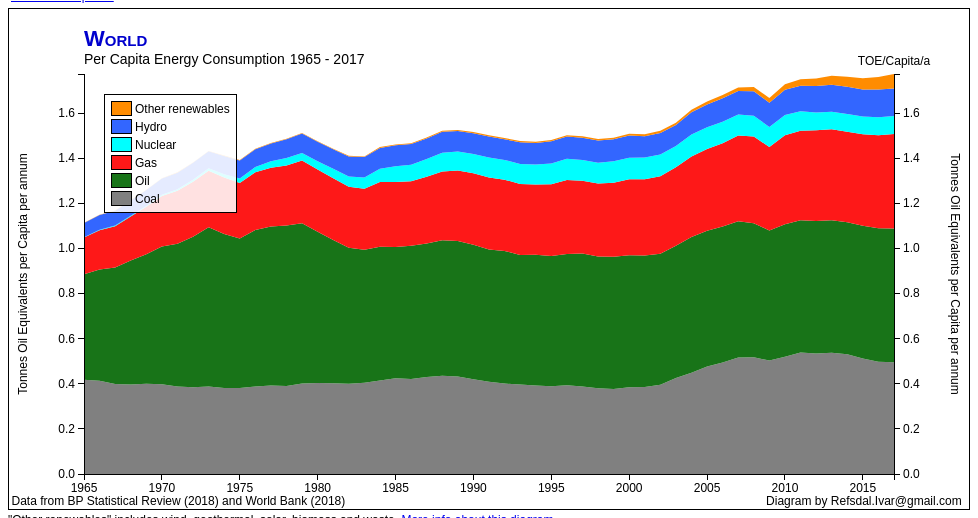
D3 v3 page, settled after 360 driven frames (6 s of simulated time); the page loaded 1 data file(s).


  if (window.location.href.indexOf("localhost") == -1) {
    (function(i,s,o,g,r,a,m){i['GoogleAnalyticsObject']=r;i[r]=i[r]||function(){
    (i[r].q=i[r].q||[]).push(arguments)},i[r].l=1*new Date();a=s.createElement(o),
    m=s.getElementsByTagName(o)[0];a.async=1;a.src=g;m.parentNode.insertBefore(a,m)
    })(window,document,'script','//www.google-analytics.com/analytics.js','ga');

    ga('create', 'UA-56575481-1', 'auto');
    ga('send', 'pageview');
  }

  function sign(x) { return x==0 ? 0 : (x>=0 ? 1 : -1) }

function contains() { 
  var list = []
  for (var i = 0; i < arguments.length; i++) {
    var argument = arguments[i]
    if (typeof argument === 'string') {
      list.push(argument)
    }
    else if ('push' in argument) {
      list = list.concat(argument)
    }
  }
  return function(d) { return list.indexOf(d) >= 0 } 
}

function not_contains() { var fn = contains.apply(null, arguments); return function(d) { return !fn(d) } }

/*
http://www.w3schools.com/tags/ref_color_tryit.asp?color=white
*/
var format = d3.time.format("%Y")
var config = {}
//var all_resources = "coal,oil,gas,nuclear,hydro,other_renewables,solar,wind"
var all_resources = "coal,oil,gas,nuclear,hydro,other_renewables"

function getURLParameter(name, default_value) {
  var component = decodeURIComponent((new RegExp('[?|&]' + name + '=' + '([^&;]+?)(&|#|;|$)').exec(location.search)||[,""])[1].replace(/\+/g, '%20'))
  return (name in config) ? config[name] : (component||default_value).split('/')[0]
}

var config_cache = {} // hmmm....

function cached(name, get_value_fn) {
  return function() {
      if (name in config_cache) {
        return config_cache[name]
      }
      else {
        var val = get_value_fn()
        config_cache[name] = val
        return val
      }
  }
}

function clear_cache() {
  for (var key in config_cache) {
    delete config_cache[key]
  }
}

function yaxismode() { return getURLParameter('mode', 'per_capita') }
function advanced_mode() { return getURLParameter('advanced_mode', 'false') === 'true'; }
var cc = cached('cc', function() { return getURLParameter('country_code', 'BP_WORLD') })


function is_share_mode() { return yaxismode().indexOf('share') >= 0 }
function is_net_mode() { return yaxismode().indexOf('_net') >= 0 }

var cc_vs = cached('cc_vs', function() { 
  var ccvs = getURLParameter('country_code_vs', 'none'); 
  return (is_share_mode() || (!is_net_mode() && ccvs === cc())) ? 'none' : ccvs
  //return (is_share_mode()) ? 'none' : ccvs
})

function is_cc_vs() { return cc_vs() !== 'none' }

function show_numbers() { return config['show_numbers'] }
function is_show_numbers() { return show_numbers() !== 'none' }
config['show_numbers'] = getURLParameter('numbers', 'none')

function update_show_numbers(data) {
  var years = data.map(function(d) { return "" + d.year.getFullYear() })
  years.sort()
  years.reverse()
  var sel = d3.select('#show_numbers')
  .selectAll('option').data(['none'].concat(years), function(d) { return d; })
  sel.enter().append('option')

  sel.attr('value', Object)
  sel.attr('selected', function(d) { return d === show_numbers() ? 'selected' : null })
  sel.text(function(d) { return d.charAt(0).toUpperCase() + d.slice(1) } )
  sel.exit().remove()
}

function set_selected(attr, from_id) {
  return function() {
    var sel = document.getElementById(from_id)
    var selected = sel.options[sel.selectedIndex].value
    config[attr] = selected
    update()
  }
}

d3.select('#show_numbers').on('change', set_selected('show_numbers', 'show_numbers'))
d3.select('#ccselect').on('change', set_selected('country_code', 'ccselect'))
d3.select('#ccselect_vs').on('change', set_selected('country_code_vs', 'ccselect_vs'))
d3.select('#left_y_axis').on('change', set_selected('left_y_axis', 'left_y_axis'))
  .selectAll('option').filter(function(d) { return this.value === left_y_axis() })
  .attr('selected', 'selected')

d3.select('#mode_select').on('change', set_selected('mode', 'mode_select'))
  .selectAll('option')
  .filter(function(d) { return this.value === yaxismode() })
  .attr('selected', 'selected')

d3.select('#resources_selection')
  .selectAll('input')
  .attr('checked', function(d) { return (getURLParameter('resources', all_resources).split(",").indexOf(this.value) != -1) ? 'checked' : null })
  .on('change', function() { update() })

function resources() {
  var resources_txt = ""
  var postfix = majormode({'consumption' : "", 'production' : "_production", 'net' : "_net"})
  d3.select('#resources_selection')
  .selectAll('input')
  .each(function(d) {
    if (this.checked && this.disabled == false)
      resources_txt += "," + this.value + postfix
  })
  return resources_txt === "" ? "" : resources_txt.substring(1)
}
function resources_array() { return resources().split(',') }

function has_resource(res) {
  var rr = res.split(",")
  var ress = resources_array()
  for (var i=0; i<rr.length; i++) {
    if (ress.indexOf(rr[i]) >= 0)
      return true
  }
  return false
}

function since() { 
  var default_since_year = d3.max(['1965',
                                    has_resource('gas_production,gas_net')  ? '1970' : '0',
                                    has_resource('coal_production,coal_net') ? '1981' : '0'])
  return format.parse(getURLParameter('since', default_since_year))
}

function left_y_axis() { 
  var val = getURLParameter('left_y_axis', 'same') 
  if ((val === 'percentage') && is_net_mode()) {
    val = 'same'
  }
  return val
}

function show_advanced_mode(hideOrShow) {
  config['advanced_mode'] = hideOrShow
  d3.selectAll('tr.advancedmode').style('display', advanced_mode() ? '' : 'none')
  d3.selectAll('tr.simplemode').style('display', !advanced_mode() ? '' : 'none')

  if (getURLParameter('printer', 'false') === 'true') {
    d3.selectAll('tr').style('display', 'none')
    d3.selectAll('form').style('display', 'none')
  }
}
var advanced_bool = is_show_numbers() || is_net_mode() || is_share_mode() || (yaxismode()==='total') || is_cc_vs() || (left_y_axis() != 'same')
config['advanced_mode'] = advanced_bool ? 'true' : 'false'

show_advanced_mode(config['advanced_mode'])

var margin = {top: 65, right: 75, bottom: 35, left: 75},
    width = 960 - margin.left - margin.right,
    height = 500 - margin.top - margin.bottom;

var color = d3.scale.ordinal()
color.range([
"gray", "gray", "gray",
"#187418", "#187418", "#187418", 
d3.rgb(254, 24, 24), d3.rgb(254, 24, 24), d3.rgb(254, 24, 24),
"cyan","#36f"
,"darkorange"
,"yellow"
,"#960"])
color.domain("coal,coal_production,coal_net,oil,oil_production,oil_net,gas,gas_production,gas_net,nuclear,hydro,other_renewables".split(","))

var svg = d3.select("body").append("svg")
    .attr("xmlns", "http://www.w3.org/2000/svg")
    .attr("width", width + margin.left + margin.right)
    .attr("height", height + margin.top + margin.bottom)

if (getURLParameter('printer', 'false') === 'false') {
  svg.style('border', '1px solid #000')
}

svg = svg
    .append("g")
    .attr("transform", "translate(" + margin.left + "," + margin.top + ")")

var y = d3.scale.linear().range([height, 0])
var x = d3.time.scale().range([0, width])

var area = d3.svg.area()
    .x(function(d) { return x(d.year) })
    .y0(function(d) { return y(d.y0) })
    .y1(function(d) { return y(d.y0 + d.y) })

var stack = d3.layout.stack().values(function(d) { return d.values; })

var countrycodes = {}

var all_data = null;

var pal = svg.append('g')
var pal2 = svg.append('g')

var info = svg.append("g")
  .attr("transform", "translate(20," + (20) + ")")

function singleElement(root, elementtype, id) {
  var sel = root.selectAll(elementtype + "#" + id).data([1])
  sel.enter().append(elementtype).attr('id', id)
  return sel
}

function selectionMap(sel, fn) {
  var result = []
  sel.each(function(d) { result.push(fn(this, d)) })
  return result
}

function countryname(cc, make_short) { 
  var name = countrycodes[cc].split(",")[0] 
  return make_short===false ? name : name.replace('South and Central', 'S. and C.')
}

function countryname_total(cc) {
  var name = countryname(cc, true)
  return (name.indexOf('Total') == 0 ? name.split("Total ")[1] : name) + " total"
}

function resource_name(d) {
  d = d.split('_net')[0].split("_production")[0]
  var n = d.charAt(0).toUpperCase() + d.slice(1).replace('_', ' ');
  return n
}

function graph_add_heading_and_subheading() {
  var headingMinusY = -28

  var showVs = is_cc_vs() ? (cc()!==cc_vs()) : false; //(is_net_mode() && is_cc_vs()) ? (cc()!==cc_vs()) : is_cc_vs()

  var heading = singleElement(svg, 'text', 'heading')
  .attr('class', 'heading cc')
  .attr('transform', 'translate(0, ' + headingMinusY + ')')
  .text(countryname(cc(), false))

  var vs = singleElement(svg, 'text', 'vstext')
  .attr('class', 'smallheading') 
  .attr('dx', '.35em')
  .attr('transform', 'translate(' + heading.node().getBBox().width + ','+headingMinusY+')')
  .text(showVs ? 'VS' : '')

  singleElement(svg, 'text', 'vscountrytext')
  .attr('class', 'heading cc_vs') 
  .attr('dx', '.43em')
  .attr('transform', 'translate(' + (vs.node().getBBox().width + heading.node().getBBox().width) + ','+headingMinusY+')')
  .text(showVs ? countryname(cc_vs(), true) : '')
}

function y_unit_text() {
  return yaxismodemap({'total' : 'MTOE/a', 'per_capita' : 'TOE/Capita/a', 'share' : 'Percentage' })
}

function yaxismodemap(map) {
  var themode = yaxismode()
  var res = map[themode.split("_prod")[0].split("_net")[0]]
  if (res  === undefined) {
    console.trace()
    throw 'ERROR. Undefined mode: ' + yaxismode()
  }
  return res
}

function majormode(map) {
  var key = "per_capita,total,share".split(",").indexOf(yaxismode()) >= 0 ? "consumption" : null
  if (yaxismode().indexOf('_prod') >= 0)
    key = "production"
  if (yaxismode().indexOf('_net') >= 0)
    key = "net"

  if (!(key in map)) {
    console.trace()
    throw 'ERROR. Missing key: ' + key
  }
  return map[key]
}

function total_value_positive(d) {
  var sum = d3.sum(resources_array().map(function(res) { return d[res] >=0 ? d[res] : 0 }))
  return yaxismodemap({
         'per_capita' : function() { return sum / (d.population / 1000000.0) }
         ,'share' : function() { return 100.0 }
         ,'total' : function() { return sum }
         })()
} 

function total_value_negative(d) {
  var sum = d3.sum(resources_array().map(function(res) { return d[res] <=0 ? d[res] : 0 }))
  return yaxismodemap({
         'per_capita' : function() { return sum / (d.population / 1000000.0) }
         ,'share' : function() { return 100.0 }
         ,'total' : function() { return sum }
         })()
} 

function total_value(d) {
  var sum = d3.sum(resources_array().map(function(res) { return d[res] }))
  return yaxismodemap({
         'per_capita' : function() { return sum / (d.population / 1000000.0) }
         ,'share' : function() { return 100.0 }
         ,'total' : function() { return sum }
         })()
} 

function resource_fn() {
  return yaxismodemap({
         'per_capita' : function(d, res) { return d[res] / (d.population / 1000000.0) }
         ,'share' : function(d, res) { return (100.0 * d[res]) / d3.sum(resources_array().map(function(rr) { return d[rr] })) }
         ,'total' : function(d, res) { return d[res] }
         })
}

function graph_add_resources_info_box(data, secondary_data) {
  var box = {width:20, height: 14, padding:4}
  var padding = {left: 7, top: 7}

  var res = resources_array().reverse()
  var translate = { }
  var skipCCname = is_cc_vs() && cc() === cc_vs() && is_net_mode()
  if (is_show_numbers()) {
    res.unshift('heading')

    if (!is_share_mode() && !skipCCname) {
      res.push('cc')
    }
    translate.heading = 'Resource' + (is_share_mode() ? '' : ' / Country')
    translate.cc = countryname_total(cc())
  }
  if (is_cc_vs()) {
    res.push('cc_vs')
    translate.cc_vs = countryname_total(cc_vs())
  }
  resources_array().forEach(function(res) { translate[res] = resource_name(res) })

  if (left_y_axis() != 'same' && left_y_axis() != 'percentage') {
    res.push(left_y_axis())
    translate.population = countryname(cc(), true) + ' population'
    translate.gdp_capita = is_cc_vs() ? (countryname(cc(), true) + ' GDP/Capita') : 'GDP/Capita'
  }

  var infoheight = (padding.top) + (padding.top-box.padding) + (box.height+box.padding)*(res.length)

  /* faded background box */
  var fadedbox = singleElement(info, 'rect', 'fadedbox')
  .attr('class', 'fadedbox')
  .attr('width', 135)
  .attr('height', infoheight)

  var boundary = singleElement(info, 'g', 'boundary')
    .attr('transform', 'translate(' + padding.left + ',' + padding.top + ')')
  var infobox = singleElement(boundary, 'g', 'infobox_left')

  /* boxes and names of resource */
  var resinfo = infobox.selectAll('g.resourcelegend').data(res, function(d) { return d })
  var res_enter = resinfo.enter().append('g').attr('class', 'resourcelegend')
  resinfo.attr('transform', function(d, i) { return 'translate(0,' + (box.height + box.padding)*i + ')' })

  /* enter */
  res_enter
    .filter(contains(resources_array()))
    .append('rect')
    .attr('width', box.width)
    .attr('height', box.height)
    .style('fill', color)
    .style('stroke', 'black')
    .style('stroke-opacity', '1.0')

  var h = (box.height) / resources_array().length

  res_enter
    .filter(contains('cc'))
    .append('g')

  var cc_box = resinfo.select('g')
    .selectAll('rect').data(resources_array().reverse(), function(d) { return d })
  cc_box.enter().append('rect')
    .attr('width', box.width)

  cc_box
    .attr('height', h)
    .attr('y', function(d, i) { return i*h })
    .attr('x', 0)
    .style('fill', color)
    .style('stroke', 'none')

  cc_box.exit().remove()

  res_enter
    .filter(contains('cc'))
    .append('rect')
    .attr('width', box.width)
    .attr('height', box.height)
    .style('fill', 'none')
    .style('stroke', 'black')
    .style('stroke-opacity', '1.0')
    .style('stroke-width', '1px')

  res_enter
    .append('text')
    .attr('y', box.height/2 + .5)
    .attr('dy', '.355em')
    .attr('transform', function(d) { return d === 'heading' ? null : 'translate(' + (box.width + 4) + ',0)' })
    .filter(not_contains(resources_array()))
    .style('font-weight', 'bold')
    .filter(contains('cc', 'cc_vs', 'population', 'gdp_capita'))
    .attr('class', Object)

  res_enter
   .filter(contains('cc_vs', 'population', 'gdp_capita'))
   .append('line')
   .attr('class', 'line')
   .attr('x1', 0)
   .attr('x2', box.width)
   .attr('y1', (box.height/2))
   .attr('y2', (box.height/2))

  res_enter
   .filter(contains('cc_vs'))
   .append('circle')
   .attr('class', 'cmpdot cc_vs')
   .attr('cx', box.width/2)
   .attr('cy', box.height/2)
   .attr('r', 3.5)

  res_enter
   .filter(contains('population', 'gdp_capita'))
   .append('rect')
   .attr('class', 'cmpdot cc_vs')
   .attr('transform', 'translate(' + (box.width/2) + ',' + (box.height/2) + ') rotate(45)')
   .attr('x', -3)
   .attr('y', -3)
   .attr('width', 6)
   .attr('height', 6)
   .style('fill', 'yellow')
   .style('stroke-width', '1.5px')

  /* update */
  resinfo.select('text').text(function(d) { return translate[d] })

  /* exit */
  resinfo.exit().remove()

  var width_left = 2*padding.left + 4 + box.width + d3.max(selectionMap(infobox.selectAll('text'), function(node, d) { return node.getBBox().width }))

  /* Actual numbers and heading */
  var margin_left = 90
  var right_x = width_left + margin_left

  var dat = {}
  var decimals = yaxismodemap({ per_capita : 2, total : 1, share : 1})

  res = is_show_numbers() ? res : []

  if (is_show_numbers()) {
    data = data.filter(function(d) { return d.year.getFullYear()+"" == show_numbers() })[0]
    var fn = resource_fn()
    resources_array().forEach(function(res) { 
      dat[res] = fn(data, res).toFixed(decimals)
    })

    secondary_data = secondary_data.filter(function(d) { return d.year.getFullYear()+"" == show_numbers() })
    dat.heading = y_unit_text() + ' (' + show_numbers() + ')'
    dat.cc = total_value(data).toFixed(decimals)
    dat.cc_vs = is_cc_vs() ? total_value(secondary_data[0]).toFixed(decimals) : null
  }

  var infobox_right = singleElement(boundary, 'g', 'infobox_right')

  function add_numbers(sel) {
    sel.enter().append('text')
    sel
    .style('text-anchor', 'end')
    .attr('x', right_x)
    .attr('y', box.height/2)
    .attr('dy', '.35em')
    .attr('transform', function(d, i) { return 'translate(0,' + (box.height + box.padding)*(i) + ')' })
    .text(function(d) { return dat[d] })
    .filter(not_contains(resources_array()))
    .style('font-weight', 'bold')
    .filter(contains('cc', 'cc_vs'))
    .attr('class', Object)
    sel
    .filter(contains(resources_array()))
    .attr('class', 'cc')

    sel.filter(function(d, i) { return i>0 && is_net_mode() && (+dat[d])>=0 }).attr('class', 'export')
    sel.filter(function(d, i) { return i>0 && is_net_mode() && (+dat[d])<0 }).attr('class', 'import')

    sel.exit().remove()
  }
  infobox_right.selectAll('text').data(res, function(d) { return d }).call(add_numbers)

  var width_right = 2*padding.left + d3.max([0].concat(selectionMap(infobox_right.selectAll('text'), function(node, d) { return node.getBBox().width })))
  
  fadedbox.attr('width', width_left + (res.length==0 ? 0 : margin_left+15))
}

function show_subheading(minyear, maxyear) {
  var headingTxt = yaxismodemap({'per_capita' : "Per Capita Energy", "total" : "Total Energy", "share" : "Relative Share of Energy"})
  + " " + majormode({production : 'Production', consumption : 'Consumption', net : 'Net'}) //Import / Export'})
  graph_add_heading_and_subheading()

  var txts = []

  function w() {
    var tt = txts.filter(function(d) { return d.text().length > 0})
    return 5*tt.length + d3.sum(tt.map(function(d) { return d.node().getBBox().width }))
  }

  txts.push( singleElement(svg, 'text', 'subheadingtext')
  .attr('class', 'smallheading')
  .attr('dy', '-.71em')
  .text(headingTxt))

  txts.push(singleElement(svg, 'text', 'subheadingtext_import').attr('dy', '-.71em')
  .attr('transform', 'translate(' + w() + ',0)')
  .style('font-weight', 'bold')
  .attr('class', 'smallheading import')
  .text(is_net_mode() ? 'Import' : ''))

  txts.push(singleElement(svg, 'text', 'subheadingtext_slash').attr('class', 'smallheading').attr('dy', '-.71em')
  .attr('transform', 'translate(' + w() + ',0)')
  .text(is_net_mode() ? '/' : ''))

  txts.push(singleElement(svg, 'text', 'subheadingtext_export').attr('dy', '-.71em')
  .attr('transform', 'translate(' + w() + ',0)')
  .style('font-weight', 'bold')
  .attr('class', 'smallheading export')
  .text(is_net_mode() ? 'Export' : ''))

  txts.push(singleElement(svg, 'text', 'subheadingtext_years').attr('class', 'smallheading').attr('dy', '-.71em')
  .attr('transform', 'translate(' + w() + ',0)')
  .text(minyear + ' - ' + maxyear))

}

function update() {
  clear_cache()
  d3.select('#ccselect_vs')
  .attr('disabled', function() { return is_share_mode() ? 'disabled' : null })

  d3.select('#resources_selection')
  .selectAll('input')
  .attr('disabled', function() {
    if (majormode({'consumption' : true, 'production' : false, net : false}))
      return null
    else 
      return 'oil,coal,gas'.indexOf(this.value) >= 0 ? null : "disabled"
  })

  var filter_net_mode = function(d) { return is_net_mode() ? true : !('prop_change' in d) }

  var data = all_data.filter(function(d) { return filter_net_mode(d) && d.country_code === cc() && d.year >= since() })
  var minyear = d3.min(data.map(function(d) { return d.year }))
  var maxyear = d3.max(data.map(function(d) { return d.year }))
  var secondary_data = all_data.filter(function(d) { return filter_net_mode(d) && d.country_code === cc_vs() && d.year >= minyear })
  var pas_data = all_data.filter(function(d) { return filter_net_mode(d) && (d.country_code === cc() || d.country_code === cc_vs()) && d.year >= minyear })
  var country_readable = countryname(data[0].country_code, false)

  update_show_numbers(data)

  show_subheading(minyear.getFullYear(), maxyear.getFullYear())

  graph_add_resources_info_box(data, secondary_data)

  var maxy = d3.max(pas_data.map(total_value_positive))
  var miny = d3.min(pas_data.map(total_value_negative))
  y.domain([d3.min([miny, 0]), d3.max([0, maxy])])
  x.domain(d3.extent(data.map(function(d) { return d.year })))

  var cmp_line = secondary_data.filter(function(d) { return !('prop_change' in d) }).map(function(d) { return {x : d.year, y : total_value(d)} })
  var left_y_fn = {
                   'none' : function() { return 0; },
                   'percentage' : function() { return 0; },
                   'population' : function(d) { return d.population / 1000000.0; },
                   'gdp_capita' : function(d) { return d.gdp / d.population; },
                   'same' : function(d) { return total_value(d) }
                   }[left_y_axis()];

  var filt = function(d) { return true; }
  if (left_y_axis() ==='gdp_capita') {
    filt = function(d) { return !isNaN(d.gdp) }
  }

  var pop_line = data.filter(function(d) { return !('prop_change' in d) }).filter(filt).map(function(d) { return {x : d.year, y : left_y_fn(d) } })

  var y0neg = {}
  var y0pos = {}
  var resource_stack = []
  resources_array().forEach(function(resource) {
    var grouped = []
    var val = function(d) {
      var vv = yaxismodemap({
        'per_capita' : function() { return d[resource] / (d.population / 1000000.0) }
        ,'total' : function() { return d[resource] }
        ,'share' : function() { 
          var sum = d3.sum(resources_array().map(function(res) { return d[res] }))
          return sum == 0 ? 0 : (100.0 * (d[resource] / sum))
        }})()
      if (vv === undefined) {
        console.log('could not make value for ' + resource)
        console.log('DATA:')
        console.log(d)
        console.log('End of DATA')
        throw 'Error'
      }
      return vv
    }

    var build_point = function(d, curr_sign) {
      var k = d.year.getTime()
      if (!(k in y0neg)) y0neg[k] = 0
      if (!(k in y0pos)) y0pos[k] = 0
      var y = val(d)
      var y0 = (curr_sign >= 0) ? y0pos[k] : y0neg[k]
      if (curr_sign == 1) y0pos[k] += y
      else y0neg[k] += y
      return { year: d.year, y0: y0, y: y }
    }

    // TODO clean up this filtering...
    var filtered = []
    function is_zero(v) { return val(v) == 0 }
    var vv = data.map(val)
    //console.log(vv)

    for (var i=0; i<data.length; i++) {
      var c = data[i]
      if (i>=1) {
        var p =data[i-1]
        //if (p.year.getTime() == c.year.getTime() && val(c) == val(p)) continue
      }
      filtered.push(c)
    }
    // Remove leading zeros
    while (filtered.length >= 2 && is_zero(filtered[0]) && is_zero(filtered[1]))
      filtered.shift()

    // Remove trailing zeros
    while (filtered.length >= 2 && is_zero(filtered[filtered.length-1]) && is_zero(filtered[filtered.length-2])) {
      //console.log('pop ' + (filtered.length-1))
      filtered.pop()
    }

    if (filtered.length == 1 && is_zero(filtered[0])) {
      filtered.pop()
    }

    var last_sign = null
    filtered.forEach(function(d, i) {
      var curr_val = val(d)
      var prev_data = filtered[(i==0) ? i : i-1]
      var prev_val = val(prev_data)

      var curr_sign = sign(curr_val)
      curr_sign = curr_sign == 0 ? sign(prev_val) : curr_sign
      if (sign(curr_val) == 0 && sign(prev_val) ==0 && i>=1) return
      if (curr_sign == 0 && i==0) curr_sign = val(filtered[i+1])
      if (curr_sign == 0) {
        console.log(filtered)
        console.log("i = " + i)
        console.log(resource)
        console.log(d.year)
        throw 'Im sorry.'
      }

      if (sign(curr_val) != sign(prev_val) && sign(prev_val)==0) {
        //console.log('change of sign at ' + i + ' for ' + resource + ' curr sign is ' + sign(curr_val))
        resource_stack.push({name : resource, sg: last_sign, values: grouped})
        //console.log(grouped.length)
        grouped = [build_point(prev_data, curr_sign)]
      }
      grouped.push(build_point(d, curr_sign))
      last_sign = curr_sign
    })
    resource_stack.push({name: resource, sg: last_sign, values: grouped})
  })

  singleElement(svg, 'text', 'yAxisLabel')
  .style('text-anchor', 'middle')
  .attr('transform', 'translate(' + width + ',0)')
  .attr('dy', '-.71em')
  .text(yaxismodemap({'total' : 'MTOE/a', 'per_capita' : 'TOE/Capita/a', 'share' : 'Percentage'}))

  singleElement(pal2, 'line', 'divider_line')
  .attr('transform', 'translate(0,' + (y(0)) + ')')
  .attr('x1', 0)
  .attr('y1', 0)
  .attr('x2', width)
  .attr('y2', 0)
  .style('stroke', function(d) { return is_net_mode() ? 'black' : null })

  singleElement(svg, 'g', 'xAxis')
  .attr('class', 'x axis')
  .attr("transform", "translate(0," + height + ")")
  .call(d3.svg.axis().scale(x).orient("bottom"))

  singleElement(pal, 'g', 'yAxis')
  .attr('class', 'y axis')
  .attr("transform", "translate(" + width + ",0)")
  .call(d3.svg.axis().scale(y).orient("right"))
  .selectAll('text')
  .attr('class', function(d) { return (!is_net_mode() || parseFloat(d3.select(this).text()) == 0.0)  ? null : d3.select(this).text().indexOf('-') == 0 ? 'import' : 'export' })

  var energy = pal.selectAll(".energy").data(resource_stack)
  energy.enter().append("g")
  .attr("class", "energy")
  .append("path")
  .attr("class", "area")
  energy.select('path')
  .attr("d", function(d) { return area(d.values) })
  .style("fill", function(d) { return color(d.name) })
  .style("fill-opacity", function(d) { return (d.sg>=0 ? null : '65%') })
  //.on('mouseover', function(d) { d3.select(this).style('fill-opacity', '50%') .style('stroke', 'black') .style('stroke-width', '5px') })
  //.on('mouseout', function(d) { d3.select(this).style('fill-opacity', '100%').style('stroke', null) })

  energy.exit().remove()

  singleElement(pal2, 'path', 'cmpLine').attr('class', 'line')
  .datum(cmp_line)
  .attr('d', 
    d3.svg.line(cmp_line)
    .x(function(d) { return x(d.x) })
    .y(function(d) { return y(d.y) })
  )

  var sel = singleElement(pal2, 'g', 'cmpdots').selectAll('circle').data(cmp_line)
  sel.enter().append('circle')
  sel
    .attr('class', 'cc_vs cmpdot')
    .style('cursor', 'pointer')
    .attr('cx', function(d) { return x(d.x) })
    .attr('cy', function(d) { return y(d.y) })
    .on('click', function(d) { config['show_numbers'] = d.x.getFullYear() + ""; update(); })
    .attr('r', 3.5)
  sel.exit().remove()

  var unitExp = singleElement(svg, 'text', 'unitExplanation')
  .attr('transform', 'translate('+ (width+margin.right) +',' + (height/2) + ') rotate(90)') 
  .attr('dy', '1.51em')
  .attr('text-anchor', 'middle')
  .text(yaxismodemap({'total' : 'Million Tonnes Oil Equivalents per annum',
                      'per_capita' : 'Tonnes Oil Equivalents per Capita per annum',
                      'share' : 'Relative Share of Energy ' + majormode({'consumption': 'Consumption', 'production' : 'Production', net : 'Net Import / Export'})}))

  singleElement(svg, 'text', 'unitExplanationLeft')
  .attr('transform', 'translate('+ (-margin.left) +',' + (height/2) + ') rotate(-90)') 
  .attr('dy', '1.51em')
  .attr('text-anchor', 'middle')
  .text( {'none' : "",
          'percentage' : !is_share_mode() ? "Percentage of All Time High" : unitExp.text(),
          'gdp_capita' : "GDP/Capita in current US Dollars",
          'same' : unitExp.text(),
          'population' : "Population, Million number of People"
          }[left_y_axis()]);

  // newnew
  var y2 = d3.scale.linear().range([height, 0])
  y2.domain([0.0, d3.max(data.filter(function(d) { return !('prop_change' in d) }).map(function(d) { return left_y_fn(d) }))])
  if (left_y_axis() === 'same') {
    y2.domain(y.domain())
  }
  if (left_y_axis() === 'percentage') {
    y2.domain([0.0, 100.0])
  }

  singleElement(pal, 'g', 'yAxisLeft')
  .attr('class', 'y axis')
  .attr("transform", "translate(0,0)")
  .attr('display', left_y_axis() === 'none' ? 'none' : null)
  .call(d3.svg.axis().scale(y2).orient("left"))
  .selectAll('text')
  .attr('class', function(d) { 
    return (left_y_axis()==='same' && is_net_mode() && parseFloat(d3.select(this).text()) != 0.0)  ? (d3.select(this).text().indexOf('-') == 0 ? 'import' : 'export') : null })

  function show_pop_line(idpostfix, pop_line) {
    var show = (left_y_axis() === "same" || left_y_axis() === 'percentage') ? false : true;

    singleElement(pal2, 'path', 'yAxisLeftLine' + idpostfix).attr('class', 'line')
    .datum(pop_line)
    .attr('d', 
      d3.svg.line(pop_line)
      .x(function(d) { return x(d.x) })
      .y(function(d) { return y2(d.y) })
    )
    .style('display', !show ? 'none' : null)

    var sel = singleElement(pal2, 'g', 'leftYAxisLineDots' + idpostfix).selectAll('rect').data(pop_line)
    sel.enter().append('rect')
    var dw = 6;
    var dh = 6;
    sel
      .attr('transform', function(d) { return 'translate(' + x(d.x) + ',' + y2(d.y) + ') rotate(45)' })
      .attr('class', 'heading cc cmpdot')
      .attr('x', function(d) { return -dw/2.0 })
      .attr('y', function(d) { return -dh/2.0 })
      .attr('width', dw)
      .attr('height', dh)
      .style('fill', 'yellow')
      .style('stroke-width', '1.5px')
    sel.exit().remove();
    sel.style('display', !show ? 'none' : null)
    return sel
  }

  show_pop_line('1', pop_line);

  /*
  singleElement(svg, 'g', 'percentage_lines').selectAll('line').data(d3.range(0, 110, 10))
  .enter().append('line')
  .attr('x1', 0).attr('x2', width)
  .attr('y1', function(d) { return y2(d) })
  .attr('y2', function(d) { return y2(d) })
  .style('stroke', 'gray')
  .style('stroke-opacity', '60%')
  */


  var permlink = window.location.href.split('?')[0] + '?country_code=' + cc()
  permlink += is_cc_vs() ? ('&country_code_vs=' + cc_vs()) : ''
  permlink += (yaxismode() !== 'per_capita') ? ('&mode=' + yaxismode()) : ''

  if (resources_array().length != all_resources.split(",").length) {
    permlink += "&resources=" + resources().replace(/_production/g, "").replace(/_net/g, "")
  }
  
  if (is_show_numbers())
    permlink += "&numbers=" + show_numbers()
  if (since().getFullYear() !== 1965)
    permlink += "&since=" + since().getFullYear()
  if (left_y_axis() !== 'same')
    permlink += "&left_y_axis=" + left_y_axis()

  d3.select('#permalink')
  .attr('href', permlink)
  d3.select('#permalink_printer')
  .attr('href', permlink + "&i=t")
  d3.select('#permalink_download')
  .attr('href', permlink + "&dl=t")
}

d3.tsv('data/data.tsv', function(err, data) {
  data.forEach(function(d) { countrycodes[d.country_code] = d.country })
  var ccs = d3.set(data.map(function(d) { return d.country_code }))
  var codes = ccs.values().filter(function(d) { return d3.keys(countrycodes).indexOf(d) != -1 })
  var rev = {}
  codes.forEach(function(d) { return rev[countrycodes[d]] = d } )

  var names = d3.keys(rev)
  names.sort()

  names.forEach(function(d) {
    var code = rev[d]
    var id = code.indexOf('BP_') == 0 ? "#groups" : "#countries"
    d3.select(id)
      .append('option')
      .attr('value', rev[d])
      .text(d)
      .attr('selected', cc() === code ? 'selected' : null)

    d3.select(id + "_vs")
      .append('option')
      .attr('value', rev[d])
      .text(d)
      .attr('selected', cc_vs() === code ? 'selected' : null)
  })

  var all_ccs = []

  data.forEach(function(d) {
    if (all_ccs.indexOf(d.country_code) == -1)
      all_ccs.push(d.country_code)
    d.year = format.parse(d.year)
    d.population = +d.population
    d.coal = +d.coal
    d.gas = +d.gas
    d.hydro = +d.hydro
    d.nuclear = +d.nuclear
    d.oil = +d.oil
    d.solar = +d.solar
    d.wind = +d.wind

    d.other_renewables = +d.other_renewables
    d.coal_production = +d.coal_production
    d.oil_production = +d.oil_production
    d.gas_production = +d.gas_production

    d.oil_net = d.oil_production - d.oil
    d.gas_net = d.gas_production - d.gas
    d.coal_net = d.coal_production - d.coal

    d.gdp = +d.gdp
  })

  var newdata = []

  //all_ccs = ['DZ', 'AR', 'AU', 'GB', 'AZ', 'TM']//, 'CN']

  all_ccs.forEach(function(code) {
    var filtered = data.filter(function(d) { return d.country_code === code && d.year >= since() })
    filtered.forEach(function(d, i) {
      if (i>0) {
        var curr = filtered[i]
        var prev = filtered[i-1]
        var changes = []

        if (sign(prev.coal_net) != sign(curr.coal_net)) changes.push('coal_net')
        if (sign(prev.oil_net) != sign(curr.oil_net)) changes.push('oil_net')
        if (sign(prev.gas_net) != sign(curr.gas_net)) changes.push('gas_net')

        if (changes.length>1) {
          //console.log(code)
          //throw 'Whoops'
        }

        var ps = changes.map(function(prop_change) {
          var dy = Math.abs(curr[prop_change] - prev[prop_change])
          var dt = curr.year - prev.year
          var dpopulation = curr.population - prev.population
          var p = Math.abs(0-prev[prop_change]) / dy 
          return {p: p, change : prop_change}
        })
        if (d3.set(ps.map(function(d) { return d.p })).size() != ps.length) {
          console.log('fix the code...')
          throw 'ERROR'
        }
        ps = ps.filter(function(d) { return prev[d.change] != 0 })
        ps.sort(function(a,b) { return a.p-b.p })

        for (var k=0; k<ps.length; k++) {
          var p = ps[k].p
          var prop_changes = ps.filter(function(d) { return d.p == p }).map(function(d) { return d.change })
          if (prop_changes.length > 1) {
            console.log('fix the code...')
            throw 'ERROR'
          }
          var prop_change = prop_changes[0]
          var dy = Math.abs(curr[prop_change] - prev[prop_change])
          var dt = curr.year - prev.year
          var dpopulation = curr.population - prev.population
          var p = Math.abs(0-prev[prop_change]) / dy 
          var newdate = new Date(prev.year.getTime() + parseInt((p*dt)))
          var dat = {country_code: curr.country_code, 
                     year : newdate, 
                     population : curr.population,
                     prop_change : true,
                     oil_net: 'oil_net' === prop_change ? 0.0 : prev.oil_net + p*(curr.oil_net - prev.oil_net), 
                     gas_net: 'gas_net' === prop_change ? 0.0 : prev.gas_net + p*(curr.gas_net - prev.gas_net), 
                     coal_net: 'coal_net' === prop_change ? 0.0 : prev.coal_net + p*(curr.coal_net-prev.coal_net)}
          if (p != 1.0 && p != 0.0)
            newdata.push(dat)
          else { //console.log('skipping ... ' + code) 
          }
        }
      }
      newdata.push(d)
    })
  })

  all_data = newdata
  update()

  singleElement(svg, 'text', 'contact')
  .attr('transform', 'translate(' + (width+margin.right) + ',' + (height+margin.bottom) + ')') 
  .attr('dx', '-.61em')
  .attr('dy', '-.31em')
  .style('text-anchor', 'end')
  .text('Diagram by Refsdal.Ivar@gmail.com')

  singleElement(svg, 'text', 'sources')
  .attr('transform', 'translate(' + (-margin.left) + ',' + (height+margin.bottom) + ')') 
  .attr('dx', '.21em')
  .attr('dy', '-.31em')
  .style('text-anchor', 'start')
  .text('Data from BP Statistical Review (2018) and World Bank (2018)')

  if (getURLParameter('printer', 'false') !== 'true') {
    d3.select('body')
    .append('div')
    .html('&quot;Other renewables&quot; includes wind, geothermal, solar, biomass and waste. <a href="https://github.com/ivarref/bp-diagrams">More info about this diagram</a>.')
  }
})



### data: data/data.tsv, 468898 bytes — head not shown